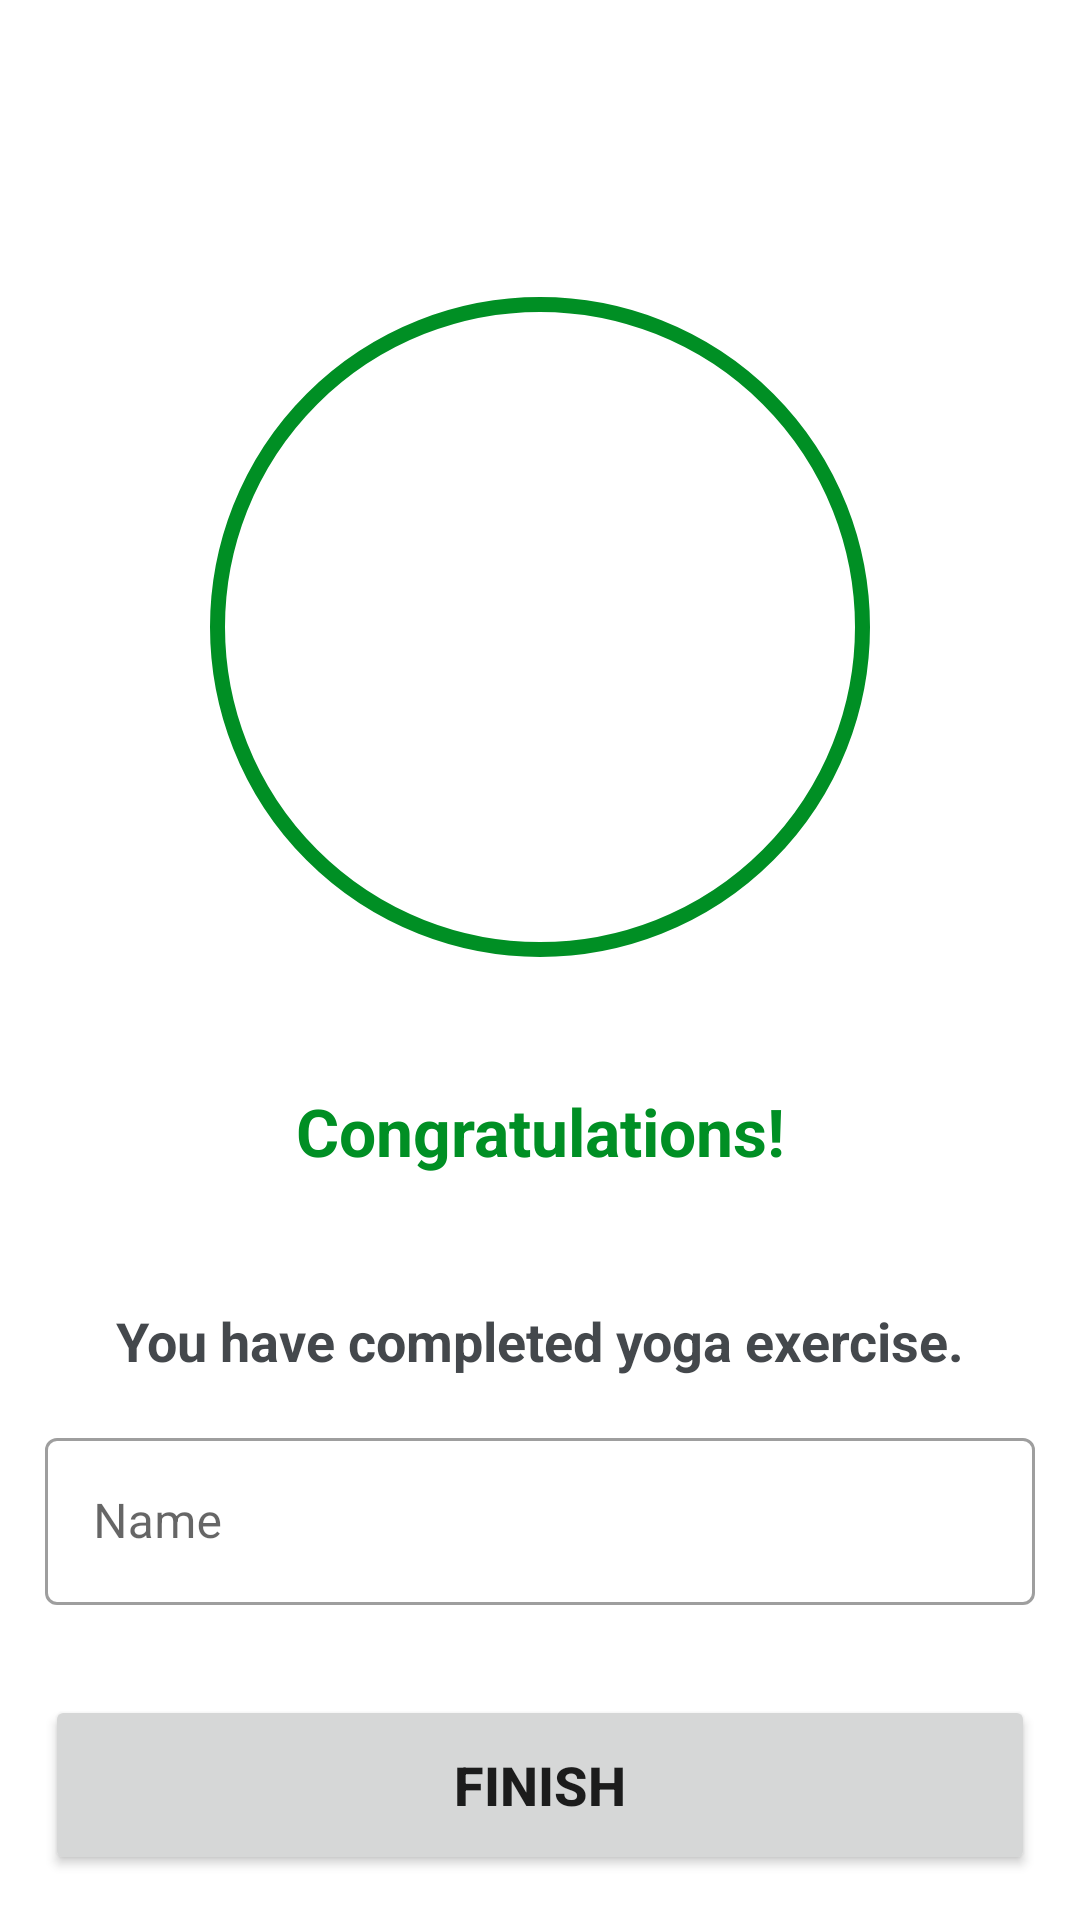

Android layout source for this screen:
<!-- AndroidManifest.xml: application theme Theme.SmartWorkout -->
<!-- res/layout/activity_finish.xml -->
<?xml version="1.0" encoding="utf-8"?>
<androidx.constraintlayout.widget.ConstraintLayout xmlns:android="http://schemas.android.com/apk/res/android"
    xmlns:app="http://schemas.android.com/apk/res-auto"
    xmlns:tools="http://schemas.android.com/tools"
    android:layout_width="match_parent"
    android:layout_height="match_parent"
    tools:context=".FinishActivity">

    <androidx.appcompat.widget.Toolbar
        android:id="@+id/tbFinishPage"
        android:layout_width="match_parent"
        android:layout_height="?android:attr/actionBarSize"
        android:theme="@style/Theme.Toolbar"
        android:background="@color/white"
        android:tooltipText="Finish Page"
        app:layout_constraintTop_toTopOf="parent"
        app:layout_constraintStart_toStartOf="parent"
        app:layout_constraintEnd_toEndOf="parent"/>

    <FrameLayout
        android:id="@+id/flTickIcon"
        android:layout_width="220dp"
        android:layout_height="220dp"
        android:background="@drawable/tick_icon_background"
        app:layout_constraintTop_toBottomOf="@id/tbFinishPage"
        app:layout_constraintBottom_toTopOf="@id/tvCongrats"
        app:layout_constraintStart_toStartOf="parent"
        app:layout_constraintEnd_toEndOf="parent"
        android:padding="10dp"
        >
        <ImageView
            android:layout_gravity="center"
            android:layout_width="150dp"
            android:layout_height="150dp"
            android:src="@drawable/tick_icon"/>
    </FrameLayout>

    <TextView
        android:id="@+id/tvCongrats"
        android:layout_width="match_parent"
        android:layout_height="wrap_content"
        android:text="Congratulations!"
        android:textSize="22sp"
        android:textColor="@color/colorAccent"
        android:textStyle="bold"
        android:gravity="center_horizontal"
        app:layout_constraintTop_toBottomOf="@id/flTickIcon"
        app:layout_constraintBottom_toTopOf="@id/tvSentences"
        app:layout_constraintStart_toStartOf="parent"
        app:layout_constraintEnd_toEndOf="parent"
        />
    <TextView
        android:id="@+id/tvSentences"
        android:layout_width="match_parent"
        android:layout_height="wrap_content"
        android:text="You have completed yoga exercise."
        android:textSize="18sp"
        android:textColor="@color/colorSoftText"
        android:textStyle="bold"
        android:gravity="center_horizontal"
        app:layout_constraintTop_toBottomOf="@id/tvCongrats"
        app:layout_constraintBottom_toTopOf="@id/btnFinish"
        app:layout_constraintStart_toStartOf="parent"
        app:layout_constraintEnd_toEndOf="parent"
        />
    <com.google.android.material.textfield.TextInputLayout
        android:id="@+id/til"
        android:layout_width="match_parent"
        android:layout_height="wrap_content"
        app:layout_constraintTop_toBottomOf="@id/tvSentences"
        app:layout_constraintBottom_toTopOf="@id/btnFinish"
        app:layout_constraintStart_toStartOf="parent"
        app:layout_constraintEnd_toEndOf="parent"
        style="@style/Widget.MaterialComponents.TextInputLayout.OutlinedBox"
        android:layout_margin="10dp"
        android:padding="5dp">
        <androidx.appcompat.widget.AppCompatEditText
            android:id="@+id/etName"
            android:layout_width="match_parent"
            android:layout_height="wrap_content"
            android:hint="Name"
            android:textColorHint="@color/colorTextGray"
            android:inputType="textCapWords"
            />

    </com.google.android.material.textfield.TextInputLayout>
    <Button
        android:id="@+id/btnFinish"
        android:layout_width="match_parent"
        android:layout_height="60dp"
        android:text="FINISH"
        android:textSize="18sp"
        android:textStyle="bold"
        android:layout_margin="15dp"
        android:padding="5dp"
        app:layout_constraintTop_toBottomOf="@id/til"
        app:layout_constraintBottom_toBottomOf="parent"
        app:layout_constraintStart_toStartOf="parent"
        app:layout_constraintEnd_toEndOf="parent"
        />



</androidx.constraintlayout.widget.ConstraintLayout>
<!-- resources referenced by this layout -->
<resources>
  <color name="colorAccent">#008F24</color>
  <color name="colorSoftText">#ED363A3E</color>
  <color name="colorTextGray">#343A43</color>
  <color name="white">#FFFFFFFF</color>
  <!-- drawable tick_icon_background (drawable) -->
  <?xml version="1.0" encoding="utf-8"?>
  <shape xmlns:android="http://schemas.android.com/apk/res/android"
      android:shape="oval"
      >
      <stroke android:width="5dp"
          android:color="@color/colorAccent"
          />
  
  </shape>
  <style name="Theme.Toolbar" parent="@style/ThemeOverlay.AppCompat.ActionBar">
          <item name="colorControlNormal">@color/toolbar_color_control_normal</item>
          <item name="colorPrimary">@color/purple_500</item>
          <item name="colorPrimaryVariant">@color/purple_700</item>
          <item name="colorOnPrimary">@color/white</item>
          
          <item name="colorSecondary">@color/teal_200</item>
          <item name="colorSecondaryVariant">@color/teal_700</item>
          <item name="colorOnSecondary">@color/black</item>
          
          <item name="android:statusBarColor" tools:targetApi="l">?attr/colorPrimaryVariant</item>
  
      </style>
  <style name="Theme.SmartWorkout" parent="Theme.MaterialComponents.DayNight.NoActionBar">
          
          <item name="colorPrimary">@color/purple_500</item>
          <item name="colorPrimaryVariant">@color/purple_700</item>
          <item name="colorOnPrimary">@color/white</item>
          
          <item name="colorSecondary">@color/teal_200</item>
          <item name="colorSecondaryVariant">@color/teal_700</item>
          <item name="colorOnSecondary">@color/black</item>
          
          <item name="android:statusBarColor" tools:targetApi="l">?attr/colorPrimaryVariant</item>
          
      </style>
  <color name="toolbar_color_control_normal">#000000</color>
  <color name="purple_500">#FF6200EE</color>
  <color name="purple_700">#FF3700B3</color>
  <color name="teal_200">#FF03DAC5</color>
  <color name="teal_700">#FF018786</color>
  <color name="black">#FF000000</color>
</resources>
